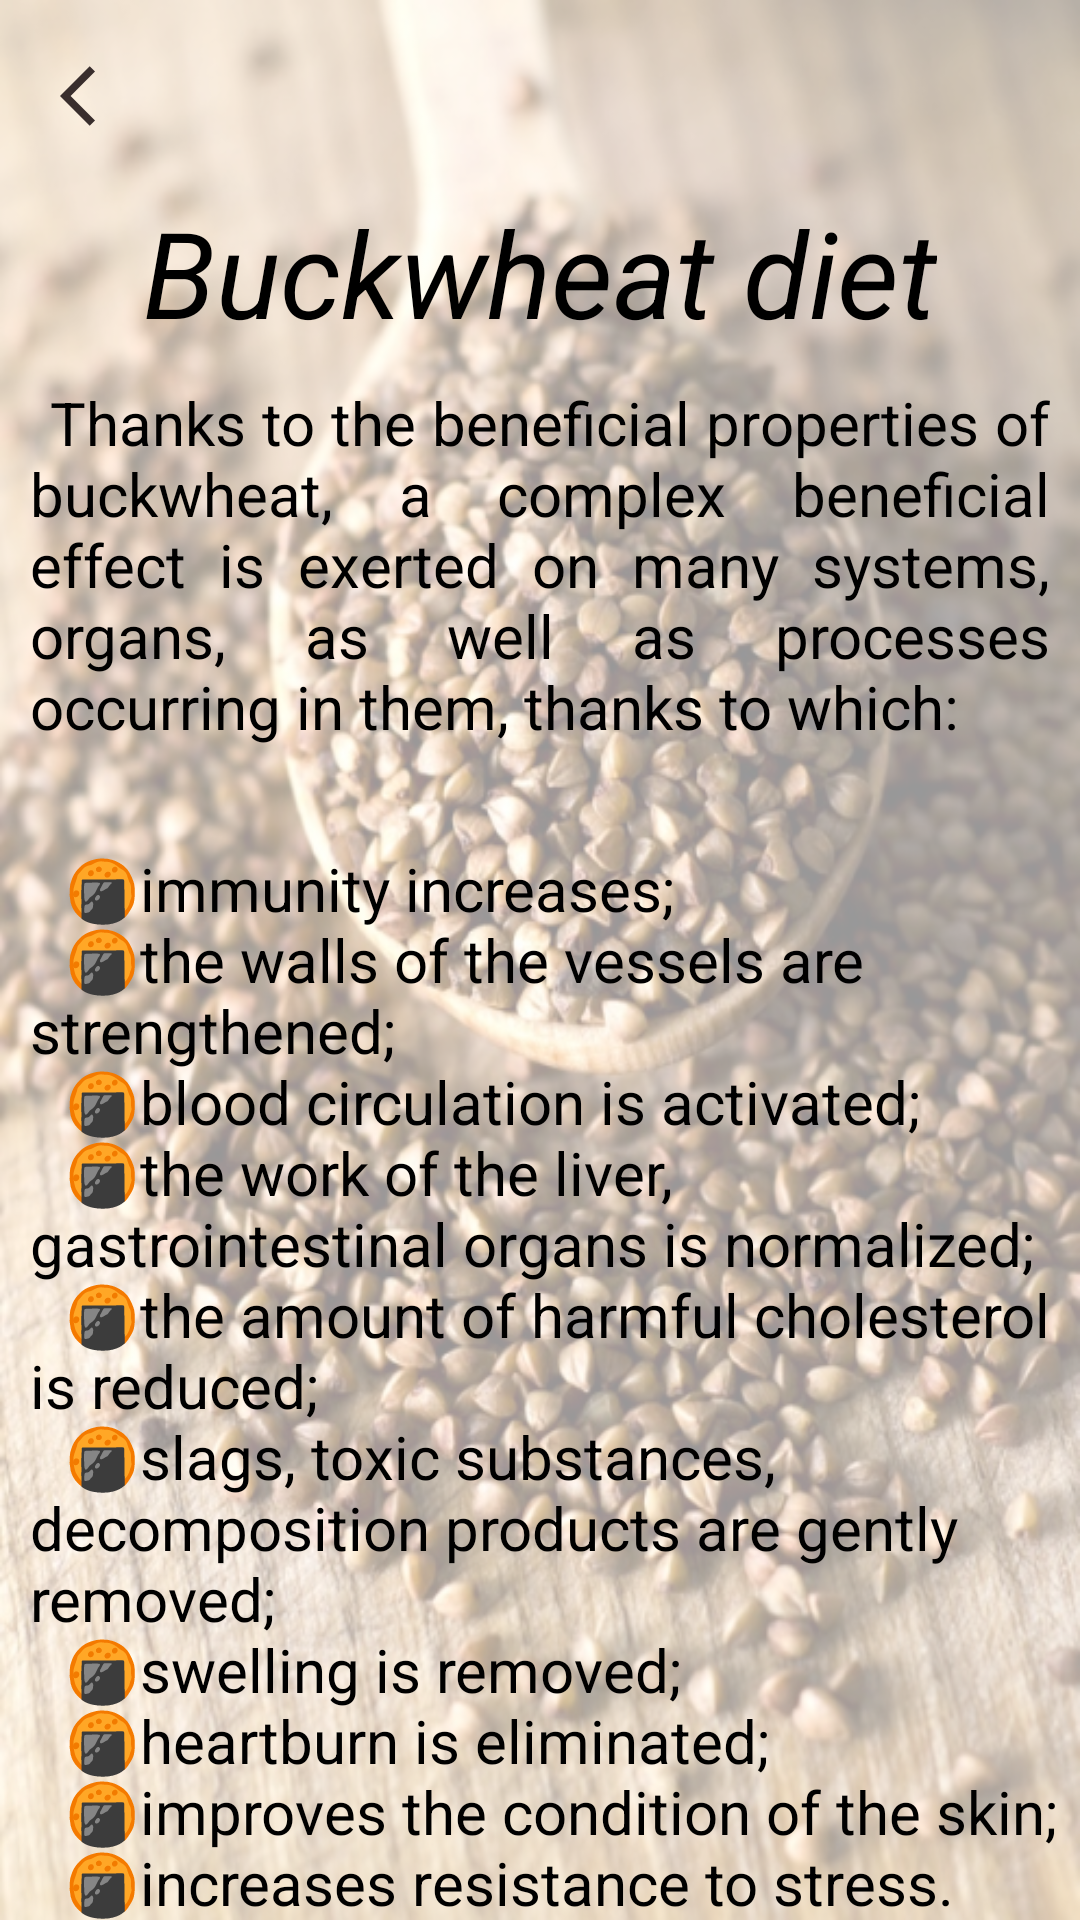

The Android layout XML behind this screen, and the referenced resources:
<!-- AndroidManifest.xml: application theme Theme.Healther -->
<!-- res/layout/activity_buckwheat_diet.xml -->
<?xml version="1.0" encoding="utf-8"?>
<androidx.constraintlayout.widget.ConstraintLayout
    xmlns:android="http://schemas.android.com/apk/res/android"
    android:layout_width="match_parent"
    android:layout_height="match_parent">

    <LinearLayout
        android:layout_width="match_parent"
        android:layout_height="match_parent"
        android:background="@drawable/bg_diet_buckwheat"
        android:alpha="0.4"/>
    <androidx.core.widget.NestedScrollView
        android:layout_width="match_parent"
        android:layout_height="match_parent">
        <LinearLayout
            android:layout_width="wrap_content"
            android:layout_height="wrap_content"
            android:orientation="vertical">
            <ImageView
                android:id="@+id/imageDietBuckBack"
                android:layout_width="wrap_content"
                android:layout_height="wrap_content"
                android:src="@drawable/ic_baseline_arrow_back_ios_24"
                android:layout_margin="20dp"/>
            <TextView
                android:id="@+id/textViewTitleDietBuck"
                android:layout_width="wrap_content"
                android:layout_height="wrap_content"
                android:text="@string/diet_menu_buckwheat"
                android:textSize="40sp"
                android:textColor="@color/black"
                android:textStyle="italic"
                android:layout_gravity="center"/>
            <TextView
                android:id="@+id/textViewTitleDietPart1"
                android:layout_width="wrap_content"
                android:layout_height="wrap_content"
                android:text="@string/diet_buckwheat_part1"
                android:textColor="@color/black"
                android:textSize="20sp"
                android:layout_margin="10dp"
                android:justificationMode="inter_word"/>
            <TextView
                android:id="@+id/textViewDietBuckList"
                android:layout_width="wrap_content"
                android:layout_height="wrap_content"
                android:text="@string/diet_buckwheat_list"
                android:textColor="@color/black"
                android:layout_marginStart="10dp"
                android:textSize="20sp"/>

            <ImageView
                android:id="@+id/imageDietBuckRol"
                android:layout_width="400dp"
                android:layout_height="300dp"
                android:layout_gravity="center"
                android:src="@drawable/img_diet_buckwheat_pravila"/>
            <TextView
                android:id="@+id/textViewDietBuckPart2"
                android:layout_width="wrap_content"
                android:layout_height="wrap_content"
                android:text="@string/diet_buckwheat_part2"
                android:textColor="@color/black"
                android:textSize="20sp"
                android:layout_margin="10dp"
                android:justificationMode="inter_word"/>

        </LinearLayout>
    </androidx.core.widget.NestedScrollView>


</androidx.constraintlayout.widget.ConstraintLayout >
<!-- resources referenced by this layout -->
<resources>
  <color name="black">#FF000000</color>
  <!-- drawable bg_diet_buckwheat: jpg bitmap (drawable, 195573 bytes) -->
  <!-- drawable ic_baseline_arrow_back_ios_24 (drawable) -->
  <vector android:autoMirrored="true" android:height="24dp"
      android:tint="#392E2D" android:viewportHeight="24"
      android:viewportWidth="24" android:width="24dp" xmlns:android="http://schemas.android.com/apk/res/android">
      <path android:fillColor="@android:color/white" android:pathData="M11.67,3.87L9.9,2.1 0,12l9.9,9.9 1.77,-1.77L3.54,12z"/>
  </vector>
  <!-- drawable img_diet_buckwheat_pravila: jpg bitmap (drawable, 185598 bytes) -->
  <string name="diet_buckwheat_list">
          \t 🍘immunity increases;\n
          \t 🍘the walls of the vessels are strengthened;\n
          \t 🍘blood circulation is activated; \n
          \t 🍘the work of the liver, gastrointestinal organs is normalized;\n
          \t 🍘the amount of harmful cholesterol is reduced;\n
          \t 🍘slags, toxic substances, decomposition products are gently removed;\n
          \t 🍘swelling is removed;\n
          \t 🍘heartburn is eliminated;\n
          \t 🍘improves the condition of the skin; \n
          \t 🍘increases resistance to stress.
     </string>
  <string name="diet_buckwheat_part1">\tThanks to the beneficial properties of buckwheat, a complex beneficial effect
      is exerted on many systems, organs, as well as processes occurring in them, thanks to which:\n
       </string>
  <string name="diet_buckwheat_part2">Buckwheat diet allows you to lose weight without a strong feeling of hunger,
              while in most cases it has no contraindications, if you know how to sit properly on such a technique.
              Disadvantages, limitations or side effects are peculiar only to the strictest mono diet.</string>
  <string name="diet_menu_buckwheat">Buckwheat diet</string>
  <style name="Theme.Healther" parent="Theme.MaterialComponents.DayNight.DarkActionBar">
          
          <item name="colorPrimary">@color/purple_500</item>
          <item name="colorPrimaryVariant">@color/purple_700</item>
          <item name="colorOnPrimary">@color/white</item>
          
          <item name="colorSecondary">@color/teal_200</item>
          <item name="colorSecondaryVariant">@color/teal_700</item>
          <item name="colorOnSecondary">@color/black</item>
          
          <item name="android:statusBarColor" tools:targetApi="l">?attr/colorPrimaryVariant</item>
          
      </style>
  <color name="purple_500">#FF6200EE</color>
  <color name="purple_700">#FF3700B3</color>
  <color name="white">#FFFFFFFF</color>
  <color name="teal_200">#FF03DAC5</color>
  <color name="teal_700">#FF018786</color>
</resources>
